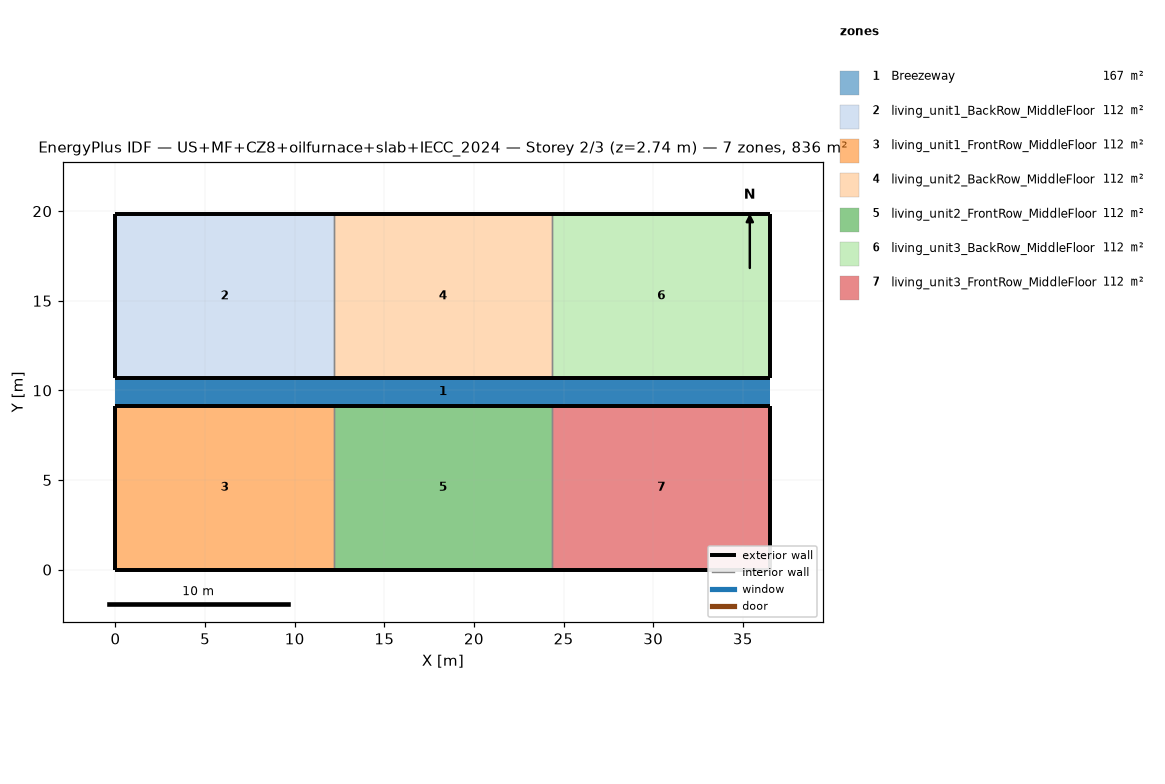
=== STOREY PLAN SPEC (per zone: floor XY polygon, exterior-wall plan segments, windows/doors) ===
zone 1: Breezeway  (167.0 m²)
  floor: (36.54, 9.16) (0.00, 9.16) (0.00, 10.68) (36.54, 10.68)
  floor: (36.54, 9.16) (0.00, 9.16) (0.00, 10.68) (36.54, 10.68)
  floor: (36.54, 9.16) (0.00, 9.16) (0.00, 10.68) (36.54, 10.68)
zone 2: living_unit1_BackRow_MiddleFloor  (111.5 m²)
  floor: (12.18, 10.68) (0.00, 10.68) (0.00, 19.84) (12.18, 19.84)
  exterior wall: (0.00, 10.68) – (12.18, 10.68)  [12.2 m]
  exterior wall: (12.18, 19.84) – (0.00, 19.84)  [12.2 m]
  exterior wall: (0.00, 19.84) – (0.00, 10.68)  [9.2 m]
  interior walls: 1
zone 3: living_unit1_FrontRow_MiddleFloor  (111.5 m²)
  floor: (12.18, 0.00) (0.00, 0.00) (0.00, 9.16) (12.18, 9.16)
  exterior wall: (0.00, 0.00) – (12.18, 0.00)  [12.2 m]
  exterior wall: (12.18, 9.16) – (0.00, 9.16)  [12.2 m]
  exterior wall: (0.00, 9.16) – (0.00, 0.00)  [9.2 m]
  interior walls: 1
zone 4: living_unit2_BackRow_MiddleFloor  (111.5 m²)
  floor: (24.36, 10.68) (12.18, 10.68) (12.18, 19.84) (24.36, 19.84)
  exterior wall: (12.18, 10.68) – (24.36, 10.68)  [12.2 m]
  exterior wall: (24.36, 19.84) – (12.18, 19.84)  [12.2 m]
  interior walls: 2
zone 5: living_unit2_FrontRow_MiddleFloor  (111.5 m²)
  floor: (24.36, 0.00) (12.18, 0.00) (12.18, 9.16) (24.36, 9.16)
  exterior wall: (12.18, 0.00) – (24.36, 0.00)  [12.2 m]
  exterior wall: (24.36, 9.16) – (12.18, 9.16)  [12.2 m]
  interior walls: 2
zone 6: living_unit3_BackRow_MiddleFloor  (111.5 m²)
  floor: (36.54, 10.68) (24.36, 10.68) (24.36, 19.84) (36.54, 19.84)
  exterior wall: (24.36, 10.68) – (36.54, 10.68)  [12.2 m]
  exterior wall: (36.54, 10.68) – (36.54, 19.84)  [9.2 m]
  exterior wall: (36.54, 19.84) – (24.36, 19.84)  [12.2 m]
  interior walls: 1
zone 7: living_unit3_FrontRow_MiddleFloor  (111.5 m²)
  floor: (36.54, 0.00) (24.36, 0.00) (24.36, 9.16) (36.54, 9.16)
  exterior wall: (24.36, 0.00) – (36.54, 0.00)  [12.2 m]
  exterior wall: (36.54, 0.00) – (36.54, 9.16)  [9.2 m]
  exterior wall: (36.54, 9.16) – (24.36, 9.16)  [12.2 m]
  interior walls: 1

=== DERIVED (storey summary) ===
Building: US+MF+CZ8+oilfurnace+slab+IECC_2024
Storey: 2 of 3  (floor level z = 2.74 m)
Storey gross floor area: 836.2 m²
Zones on this storey: 7
  - Breezeway: floor 167.0 m²
  - living_unit1_BackRow_MiddleFloor: floor 111.5 m²; exterior wall 33.5 m (86.9 m²); WWR 0.0%
  - living_unit1_FrontRow_MiddleFloor: floor 111.5 m²; exterior wall 33.5 m (86.9 m²); WWR 0.0%
  - living_unit2_BackRow_MiddleFloor: floor 111.5 m²; exterior wall 24.4 m (63.1 m²); WWR 0.0%
  - living_unit2_FrontRow_MiddleFloor: floor 111.5 m²; exterior wall 24.4 m (63.1 m²); WWR 0.0%
  - living_unit3_BackRow_MiddleFloor: floor 111.5 m²; exterior wall 33.5 m (86.9 m²); WWR 0.0%
  - living_unit3_FrontRow_MiddleFloor: floor 111.5 m²; exterior wall 33.5 m (86.9 m²); WWR 0.0%
Zone adjacency (shared interzone walls):
  - living_unit1_BackRow_MiddleFloor ↔ living_unit2_BackRow_MiddleFloor
  - living_unit1_FrontRow_MiddleFloor ↔ living_unit2_FrontRow_MiddleFloor
  - living_unit2_BackRow_MiddleFloor ↔ living_unit3_BackRow_MiddleFloor
  - living_unit2_FrontRow_MiddleFloor ↔ living_unit3_FrontRow_MiddleFloor